Run: headless pygame with SDL's dummy video driver; simulated clock (each Clock.tick advances the game by its frame time, no real sleeping); random seed 0; keys injected as events and as key.get_pressed() state; no mouse input.
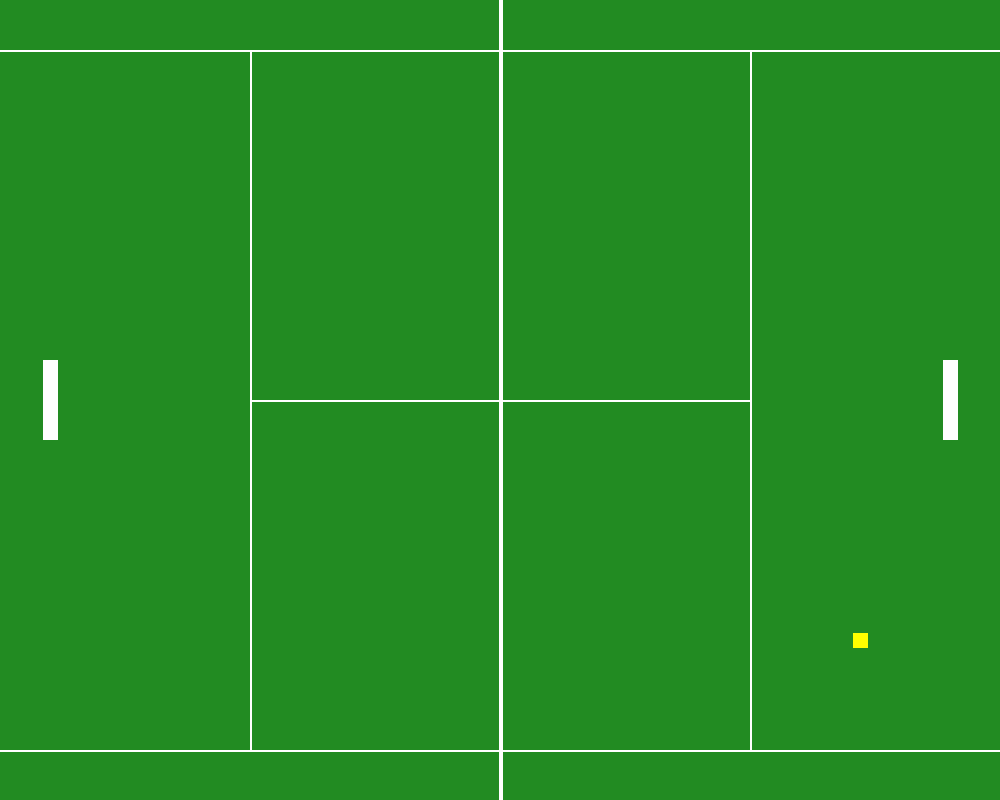
Frame 1 of 4 · flips 1–60 · no input
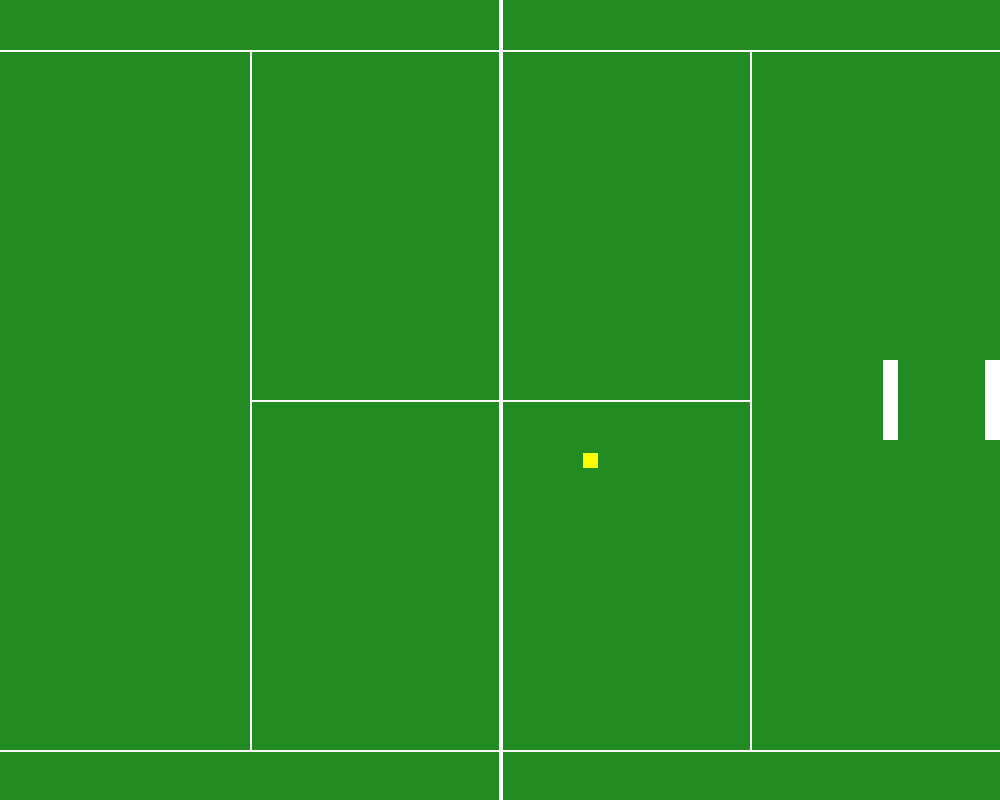
Frame 2 of 4 · flips 61–180 · tapped SPACE, RETURN · held RIGHT (→), D
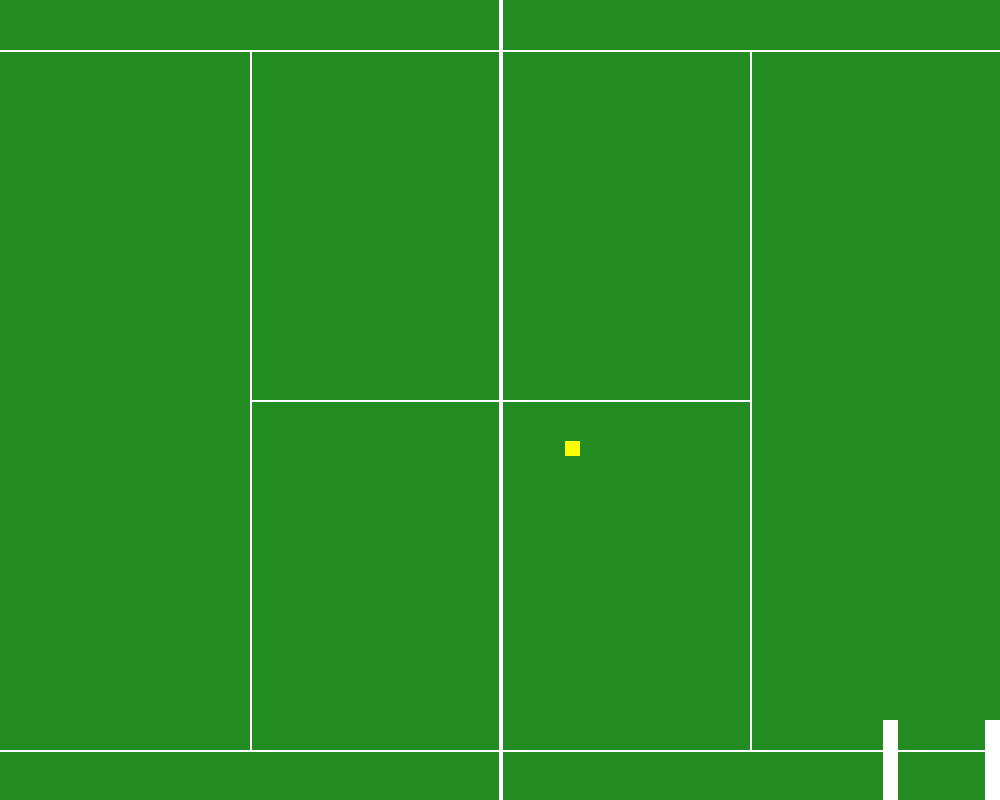
Frame 3 of 4 · flips 181–300 · held DOWN (↓), S
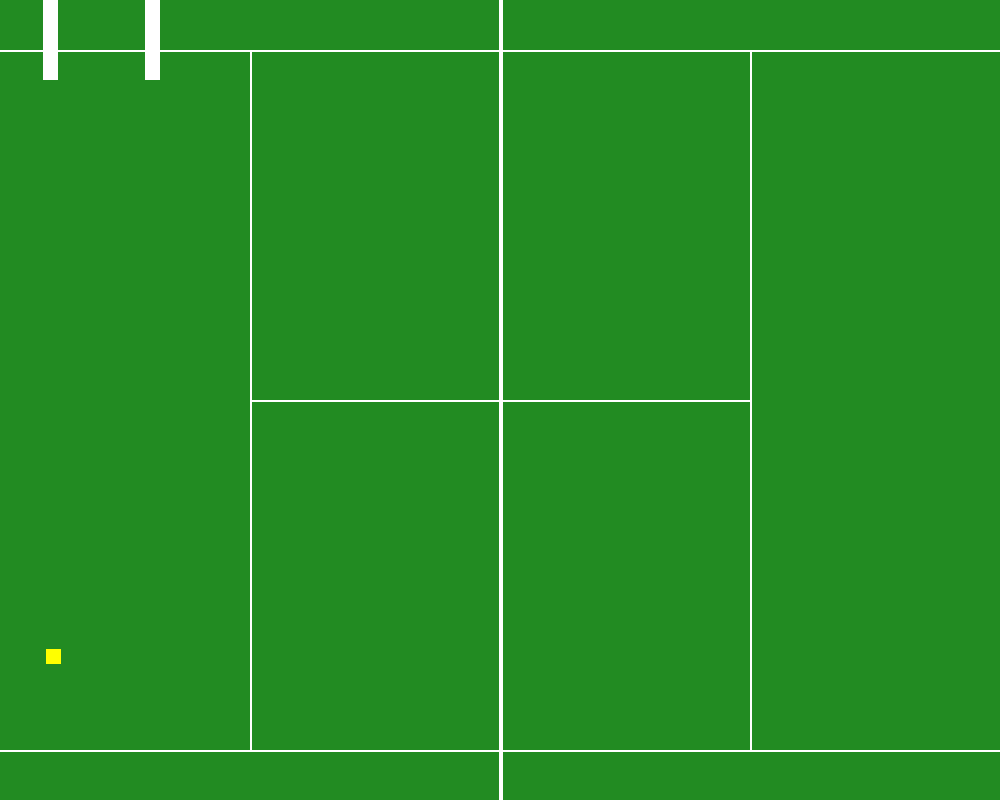
Frame 4 of 4 · flips 301–420 · held LEFT (←), A, UP (↑), W

The pygame program that drew these frames:

import pygame
import random

global p1point, p2point
p1point=0
p2point=0
# Setup
pygame.init()
WIDTH, HEIGHT = 1000, 800
screen = pygame.display.set_mode((WIDTH, HEIGHT))
clock = pygame.time.Clock()

# Constants
GREEN, WHITE, YELLOW = (34, 139, 34), (255, 255, 255), (255, 255, 0)

class Player(pygame.sprite.Sprite):
    def __init__(self, x, up_key, down_key,right_key,left_key):
        super().__init__()
        self.image = pygame.Surface((15, 80))
        self.image.fill(WHITE)
        self.rect = self.image.get_rect(center=(x, HEIGHT // 2))
        self.up_key, self.down_key,self.right_key,self.left_key = up_key, down_key, right_key, left_key

    def update(self):
        keys = pygame.key.get_pressed()
        if keys[self.up_key]: self.rect.y -= 7
        if keys[self.down_key]: self.rect.y += 7
        if keys[self.right_key]: self.rect.x -= 7
        if keys[self.left_key]: self.rect.x += 7
        self.rect.clamp_ip(screen.get_rect())

class Ball(pygame.sprite.Sprite):
    def __init__(self):
        super().__init__()
        self.image = pygame.Surface((15, 15))
        self.image.fill(YELLOW)
        self.rect = self.image.get_rect()
        self.reset()

    def reset(self):
        self.rect.center = (WIDTH // 2, HEIGHT // 2)
        self.dx = random.choice([-6, 6])
        self.dy = random.choice([-4, 4])

    def update(self):
        self.rect.x += self.dx
        self.rect.y += self.dy
        # Bounce off top/bottom
        if self.rect.top <= 0 or self.rect.bottom >= HEIGHT:
            self.dy *= -1

# Objects
p1 = Player(50, pygame.K_w, pygame.K_s, pygame.K_a, pygame.K_d)
p2 = Player(WIDTH - 50, pygame.K_UP, pygame.K_DOWN, pygame.K_LEFT, pygame.K_RIGHT)
ball = Ball()
all_sprites = pygame.sprite.Group(p1, p2, ball)

running = True
while running:
    for event in pygame.event.get():
        if event.type == pygame.QUIT: running = False

    all_sprites.update()

    # Collision logic
    if pygame.sprite.collide_rect(ball, p1) or pygame.sprite.collide_rect(ball, p2):
        ball.dx *= -1.1  # Speed up slightly on hit

    # Score reset
    if ball.rect.left <= 0:
        ball.reset()
        p1point=p1point+1
        print("player 1 has",p1point,"player 2 has",p2point)
    if ball.rect.right >= WIDTH:
        ball.reset()
        p2point=p2point+1
        print("player 1 has",p1point,"player 2 has",p2point)
    # Draw
    screen.fill(GREEN)
    pygame.draw.line(screen, (255,255,255), (500, 0) , (500, 800), 4)
    pygame.draw.line(screen, (255, 255, 255), (0, 50) , (1000, 50), 2)
    pygame.draw.line(screen, (255, 255, 255), (0, 750) , (1000, 750), 2)
    pygame.draw.line(screen, (255, 255, 255), (250, 50) , (250, 750), 2)
    pygame.draw.line(screen, (255, 255, 255), (750, 50) , (750, 750), 2)
    pygame.draw.line(screen, (255, 255, 255), (250, 400) , (750, 400), 2)
    # pygame.draw.rect(screen, WHITE, (50, 50, WIDTH-100, HEIGHT-100), 3) # Court
    # pygame.draw.line(screen, WHITE, (WIDTH//2, 50), (WIDTH//2, HEIGHT-50), 2) # Net
    all_sprites.draw(screen)

    pygame.display.flip()
    clock.tick(60)

pygame.quit()
